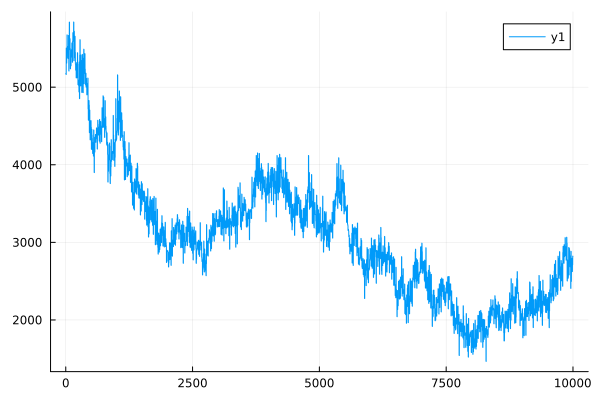

The table this chart was drawn from, first rows:
0	5177.541566927059
1	5177
2	5176
3	5175
4	5175
5	5165
6	5164
7	5164
8	5163
9	5163
10	5504
11	5504
12	5503
13	5503
14	5503
15	5312
16	5311
17	5311
18	5311
19	5310
20	5382
21	5381
22	5381
23	5381
24	5380
25	5674
26	5673
27	5673
28	5672
29	5672
30	5458
31	5458
32	5457
33	5457
34	5457
35	5526
36	5525
37	5525
38	5524
39	5524
40	5455
41	5454
42	5453
43	5452
44	5451
45	5370
46	5369
47	5369
48	5369
49	5369
50	5472
51	5472
52	5472
53	5472
54	5471
55	5666
56	5666
57	5665
58	5665
59	5665
60	5211
... 9,940 more rows
